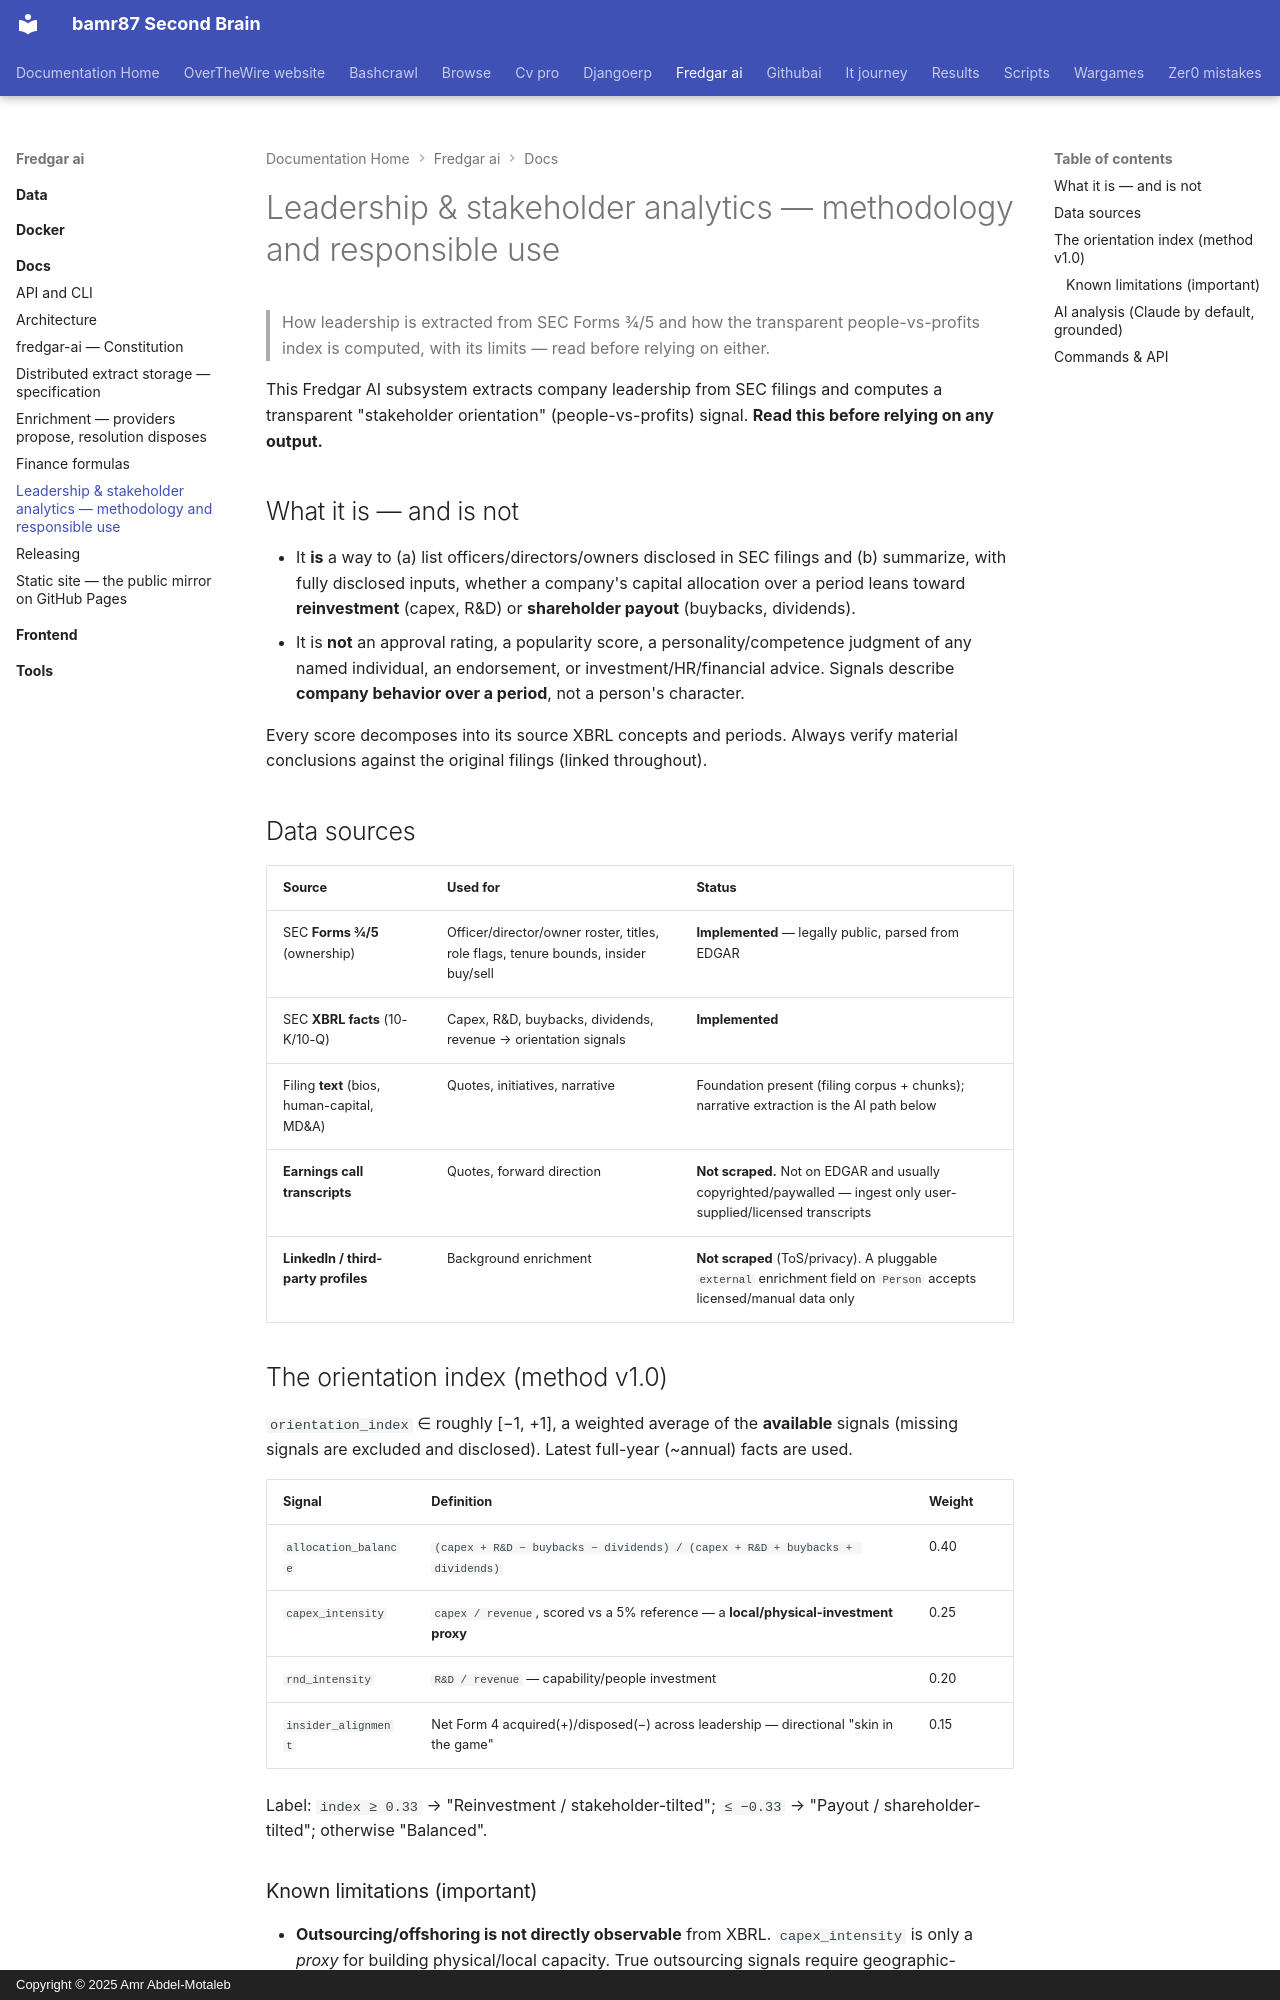

repository: bamr87/README · page: fredgar-ai/docs/leadership-methodology/index.html · generator: mkdocs · copyright: Copyright © 2025 Amr Abdel-Motaleb

---
source_file: docs/leadership-methodology.md
source_repo: bamr87/fredgar-ai
source_url: https://github.com/bamr87/fredgar-ai/blob/main/docs/leadership-methodology.md
title: Leadership & stakeholder analytics — methodology and responsible use
---
# Leadership & stakeholder analytics — methodology and responsible use

> How leadership is extracted from SEC Forms 3/4/5 and how the transparent people-vs-profits index is computed, with its limits — read before relying on either.

This Fredgar AI subsystem extracts company leadership from SEC filings and computes a transparent "stakeholder orientation" (people-vs-profits) signal. **Read this before relying on any output.**

## What it is — and is not

- It **is** a way to (a) list officers/directors/owners disclosed in SEC filings and
(b) summarize, with fully disclosed inputs, whether a company's capital allocation over a period leans toward **reinvestment** (capex, R&D) or **shareholder payout** (buybacks, dividends).
- It is **not** an approval rating, a popularity score, a personality/competence
judgment of any named individual, an endorsement, or investment/HR/financial advice. Signals describe **company behavior over a period**, not a person's character.

Every score decomposes into its source XBRL concepts and periods. Always verify material conclusions against the original filings (linked throughout).

## Data sources

| Source | Used for | Status |
|--------|----------|--------|
| SEC **Forms 3/4/5** (ownership) | Officer/director/owner roster, titles, role flags, tenure bounds, insider buy/sell | **Implemented** — legally public, parsed from EDGAR |
| SEC **XBRL facts** (10-K/10-Q) | Capex, R&D, buybacks, dividends, revenue → orientation signals | **Implemented** |
| Filing **text** (bios, human-capital, MD&A) | Quotes, initiatives, narrative | Foundation present (filing corpus + chunks); narrative extraction is the AI path below |
| **Earnings call transcripts** | Quotes, forward direction | **Not scraped.** Not on EDGAR and usually copyrighted/paywalled — ingest only user-supplied/licensed transcripts |
| **LinkedIn / third-party profiles** | Background enrichment | **Not scraped** (ToS/privacy). A pluggable `external` enrichment field on `Person` accepts licensed/manual data only |

## The orientation index (method v1.0)

`orientation_index` ∈ roughly [−1, +1], a weighted average of the **available** signals (missing signals are excluded and disclosed). Latest full-year (~annual) facts are used.

| Signal | Definition | Weight |
|--------|------------|--------|
| `allocation_balance` | `(capex + R&D − buybacks − dividends) / (capex + R&D + buybacks + dividends)` | 0.40 |
| `capex_intensity` | `capex / revenue`, scored vs a 5% reference — a **local/physical-investment proxy** | 0.25 |
| `rnd_intensity` | `R&D / revenue` — capability/people investment | 0.20 |
| `insider_alignment` | Net Form 4 acquired(+)/disposed(−) across leadership — directional "skin in the game" | 0.15 |

Label: `index ≥ 0.33` → "Reinvestment / stakeholder-tilted"; `≤ −0.33` → "Payout / shareholder-tilted"; otherwise "Balanced".

### Known limitations (important)
- **Outsourcing/offshoring is not directly observable** from XBRL. `capex_intensity` is
only a *proxy* for building physical/local capacity. True outsourcing signals require geographic-segment disclosures or the text/AI path — not this index.
- **`insider_alignment` counts all Form 4 share changes**, including option exercises,
grants, and tax withholding — not just open-market conviction buys. A refinement would weight by transaction code (P/S vs A/F). The raw value is always disclosed.
- **Employee-count / wage signals** are omitted because there is no reliable, universal us-gaap XBRL tag for them; add them when a company's human-capital data is structured.
- Tenure (`first_seen`/`last_seen`) is a **filing-date range**, not an official appointment record.
